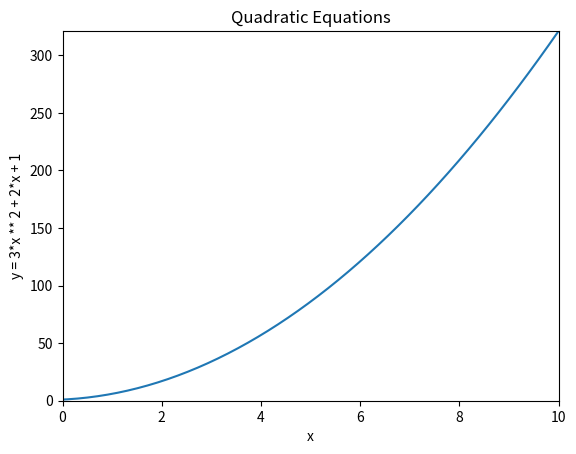

Reproduce this figure in Python.
import matplotlib.pyplot as plt
import numpy as np

x = np.linspace(-10, 10, 100)

y = 3*x ** 2 + 2*x + 1
plt.plot(x, y)
plt.axis([0,max(x),0,max(y)])
plt.xlabel("x")
plt.ylabel("y = 3*x ** 2 + 2*x + 1")
plt.title("Quadratic Equations")
plt.show()
